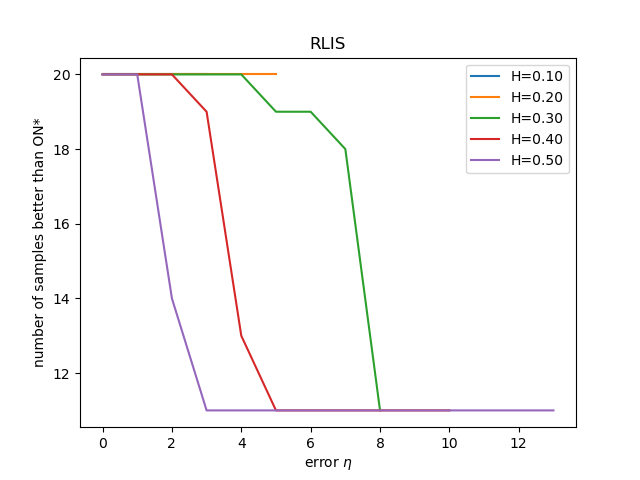

The data file committed next to this chart (first rows):
, Number of wrong bit(H=0.10), count(H=0.10), Number of wrong bit(H=0.20), count(H=0.20), Number of wrong bit(H=0.30), count(H=0.30), Number of wrong bit(H=0.40), count(H=0.40), Number of wrong bit(H=0.50), count(H=0.50)
0, 0.0, 20.0, 0.0, 20.0, 0.0, 20.0, 0.0, 20.0, 0.0, 20.0
1, 1.0, 20.0, 1.0, 20.0, 1.0, 20.0, 1.0, 20.0, 1.0, 20.0
2, 2.0, 20.0, 2.0, 20.0, 2.0, 20.0, 2.0, 20.0, 2.0, 14.0
3, 3.0, 20.0, 3.0, 20.0, 3.0, 20.0, 3.0, 19.0, 3.0, 11.0
4, , , 4.0, 20.0, 4.0, 20.0, 4.0, 13.0, 4.0, 11.0
5, , , 5.0, 20.0, 5.0, 19.0, 5.0, 11.0, 5.0, 11.0
6, , , , , 6.0, 19.0, 6.0, 11.0, 6.0, 11.0
7, , , , , 7.0, 18.0, 7.0, 11.0, 7.0, 11.0
8, , , , , 8.0, 11.0, 8.0, 11.0, 8.0, 11.0
9, , , , , , , 9.0, 11.0, 9.0, 11.0
10, , , , , , , 10.0, 11.0, 10.0, 11.0
11, , , , , , , , , 11.0, 11.0
12, , , , , , , , , 12.0, 11.0
13, , , , , , , , , 13.0, 11.0
